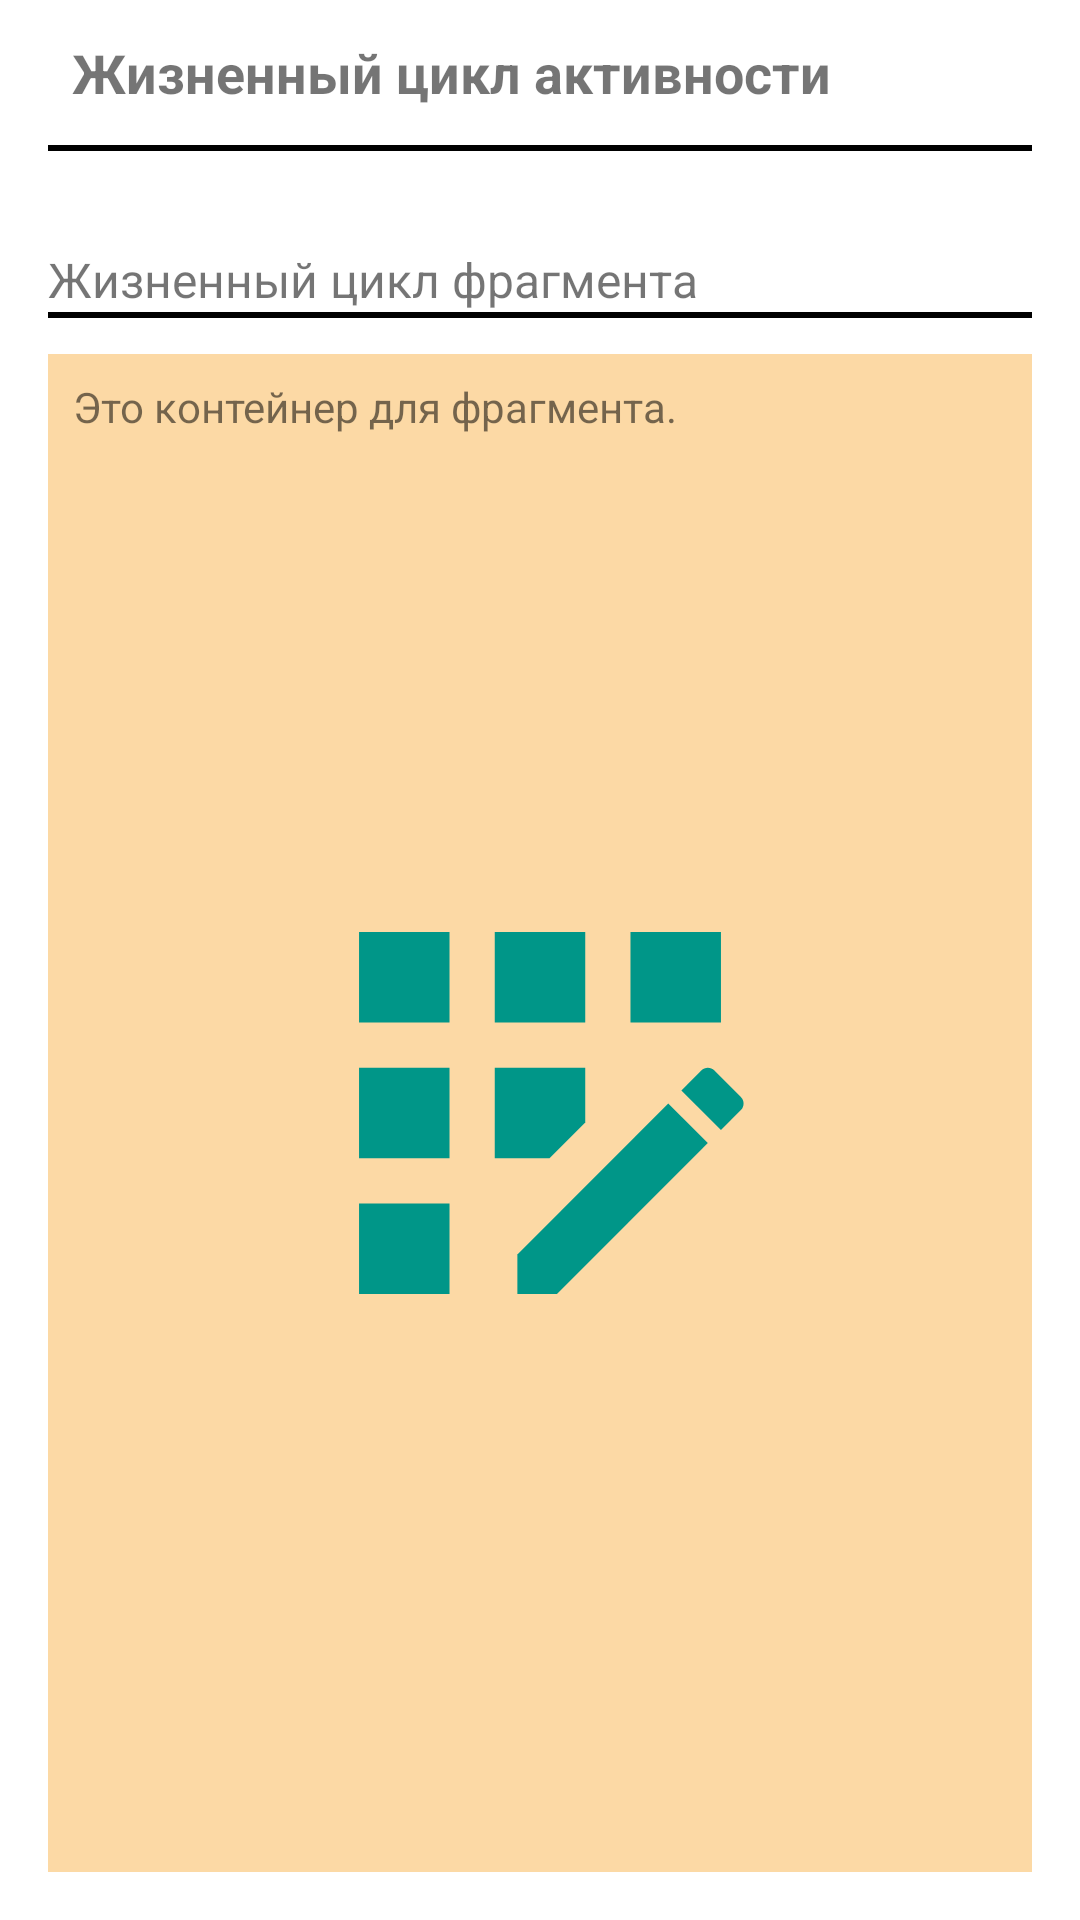

Layout XML and referenced resources for this Android screen:
<!-- AndroidManifest.xml: application theme Theme.Android_at_lesson_2 -->
<!-- res/layout/activity_lifecycles.xml -->
<?xml version="1.0" encoding="utf-8"?>
<LinearLayout xmlns:android="http://schemas.android.com/apk/res/android"
    xmlns:app="http://schemas.android.com/apk/res-auto"
    android:layout_width="match_parent"
    android:layout_height="match_parent"
    android:orientation="vertical"
    android:padding="16dp">

    <LinearLayout
        android:layout_width="match_parent"
        android:layout_height="wrap_content"
        android:orientation="horizontal"
        android:gravity="center_vertical">

        <TextView
            android:id="@+id/activity_lifecycle_text_view"
            android:layout_width="wrap_content"
            android:layout_height="wrap_content"
            android:textSize="18sp"
            android:textStyle="bold"
            android:text="Жизненный цикл активности"
            android:layout_marginStart="8dp"
            android:layout_marginBottom="8dp" />


    </LinearLayout>

    <View
        android:layout_width="match_parent"
        android:layout_height="2dp"
        android:background="#000000" />

    <LinearLayout
        android:layout_width="match_parent"
        android:layout_height="wrap_content"
        android:orientation="horizontal"
        android:gravity="center_vertical">



        <TextView
            android:id="@+id/fragment_lifecycle_text_view"
            android:layout_width="wrap_content"
            android:layout_height="wrap_content"
            android:textSize="16sp"
            android:layout_marginTop="24dp"
            android:text="Жизненный цикл фрагмента"
            android:layout_marginBottom="8dp" />

    </LinearLayout>

    <View
        android:layout_width="match_parent"
        android:layout_height="2dp"
        android:background="#000000" />

    
    <FrameLayout
        android:id="@+id/container"
        android:layout_width="match_parent"
        android:layout_height="0dp"
        android:layout_weight="1"
        android:background="#FCD9A5"
        android:layout_marginTop="12dp"
        android:padding="8dp">

        <TextView
            android:layout_width="wrap_content"
            android:layout_height="wrap_content"
            android:gravity="center"
            android:text="Это контейнер для фрагмента."
            android:textSize="14sp" />

        <ImageView
            android:layout_width="match_parent"
            android:layout_height="match_parent"
            android:src="@drawable/ic_fragment_icon"
            app:tint="#009688" />

    </FrameLayout>

</LinearLayout>
<!-- resources referenced by this layout -->
<resources>
  <!-- drawable ic_fragment_icon (drawable) -->
  <vector xmlns:android="http://schemas.android.com/apk/res/android"
      android:width="108dp"
      android:height="108dp"
      android:viewportWidth="24"
      android:viewportHeight="24"
      android:tint="#2239AB">
    <group android:scaleX="0.58"
        android:scaleY="0.58"
        android:translateX="5.04"
        android:translateY="5.04">
      <path
          android:fillColor="@android:color/white"
          android:pathData="M10,4h4v4h-4z"/>
      <path
          android:fillColor="@android:color/white"
          android:pathData="M4,16h4v4h-4z"/>
      <path
          android:fillColor="@android:color/white"
          android:pathData="M4,10h4v4h-4z"/>
      <path
          android:fillColor="@android:color/white"
          android:pathData="M4,4h4v4h-4z"/>
      <path
          android:fillColor="@android:color/white"
          android:pathData="M14,12.42l0,-2.42l-4,0l0,4l2.42,0z"/>
      <path
          android:fillColor="@android:color/white"
          android:pathData="M20.88,11.29l-1.17,-1.17c-0.16,-0.16 -0.42,-0.16 -0.58,0L18.25,11L20,12.75l0.88,-0.88C21.04,11.71 21.04,11.45 20.88,11.29z"/>
      <path
          android:fillColor="@android:color/white"
          android:pathData="M11,18.25l0,1.75l1.75,0l6.67,-6.67l-1.75,-1.75z"/>
      <path
          android:fillColor="@android:color/white"
          android:pathData="M16,4h4v4h-4z"/>
    </group>
  </vector>
  <style name="Theme.Android_at_lesson_2" parent="Theme.MaterialComponents.DayNight.DarkActionBar">
          
          <item name="colorPrimary">@color/purple_500</item>
          <item name="colorPrimaryVariant">@color/purple_700</item>
          <item name="colorOnPrimary">@color/white</item>
          
          <item name="colorSecondary">@color/teal_200</item>
          <item name="colorSecondaryVariant">@color/teal_700</item>
          <item name="colorOnSecondary">@color/black</item>
          
          <item name="android:statusBarColor">?attr/colorPrimaryVariant</item>
          
      </style>
  <color name="purple_500">#FF6200EE</color>
  <color name="purple_700">#FF3700B3</color>
  <color name="white">#FFFFFFFF</color>
  <color name="teal_200">#FF03DAC5</color>
  <color name="teal_700">#FF018786</color>
  <color name="black">#FF000000</color>
</resources>
